Dataset: assets (GitHub, DejaArrow/HONC_v1.1_Convo). Classes: no stitch, stitch.

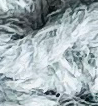
Label: no stitch

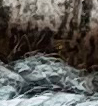
Label: stitch

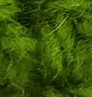
Label: no stitch

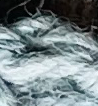
Label: stitch

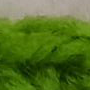
Label: stitch

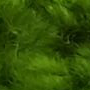
Label: no stitch
